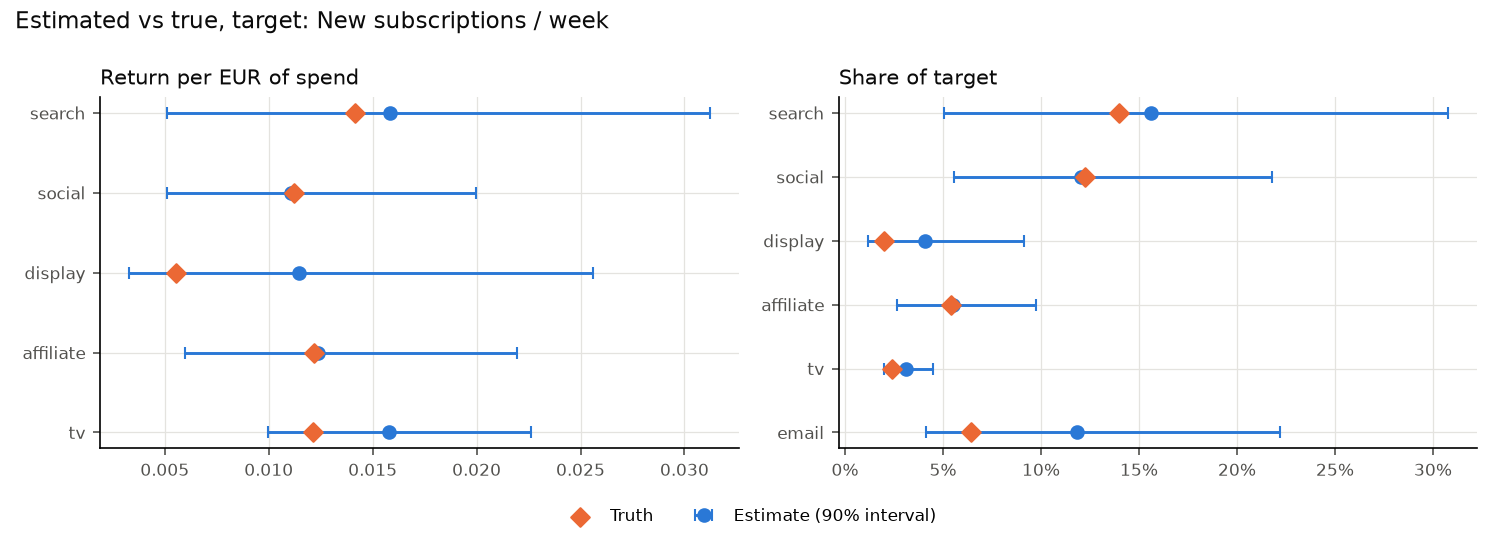

The table this chart was drawn from, first rows:
channel, share_mean, share_low, share_high, roi_mean, roi_low, roi_high, true_share, true_roi
search, 0.1561, 0.0504, 0.3079, 0.0158, 0.0051, 0.0312, 0.1397, 0.0142
social, 0.1206, 0.0556, 0.2178, 0.0111, 0.0051, 0.02, 0.1224, 0.0112
display, 0.0408, 0.0117, 0.0912, 0.0115, 0.0033, 0.0256, 0.0198, 0.0055
affiliate, 0.0551, 0.0266, 0.0977, 0.0124, 0.006, 0.0219, 0.0542, 0.0122
tv, 0.0314, 0.0198, 0.0449, 0.0158, 0.01, 0.0226, 0.0241, 0.0121
email, 0.1185, 0.0413, 0.2218, , , , 0.0643, 
